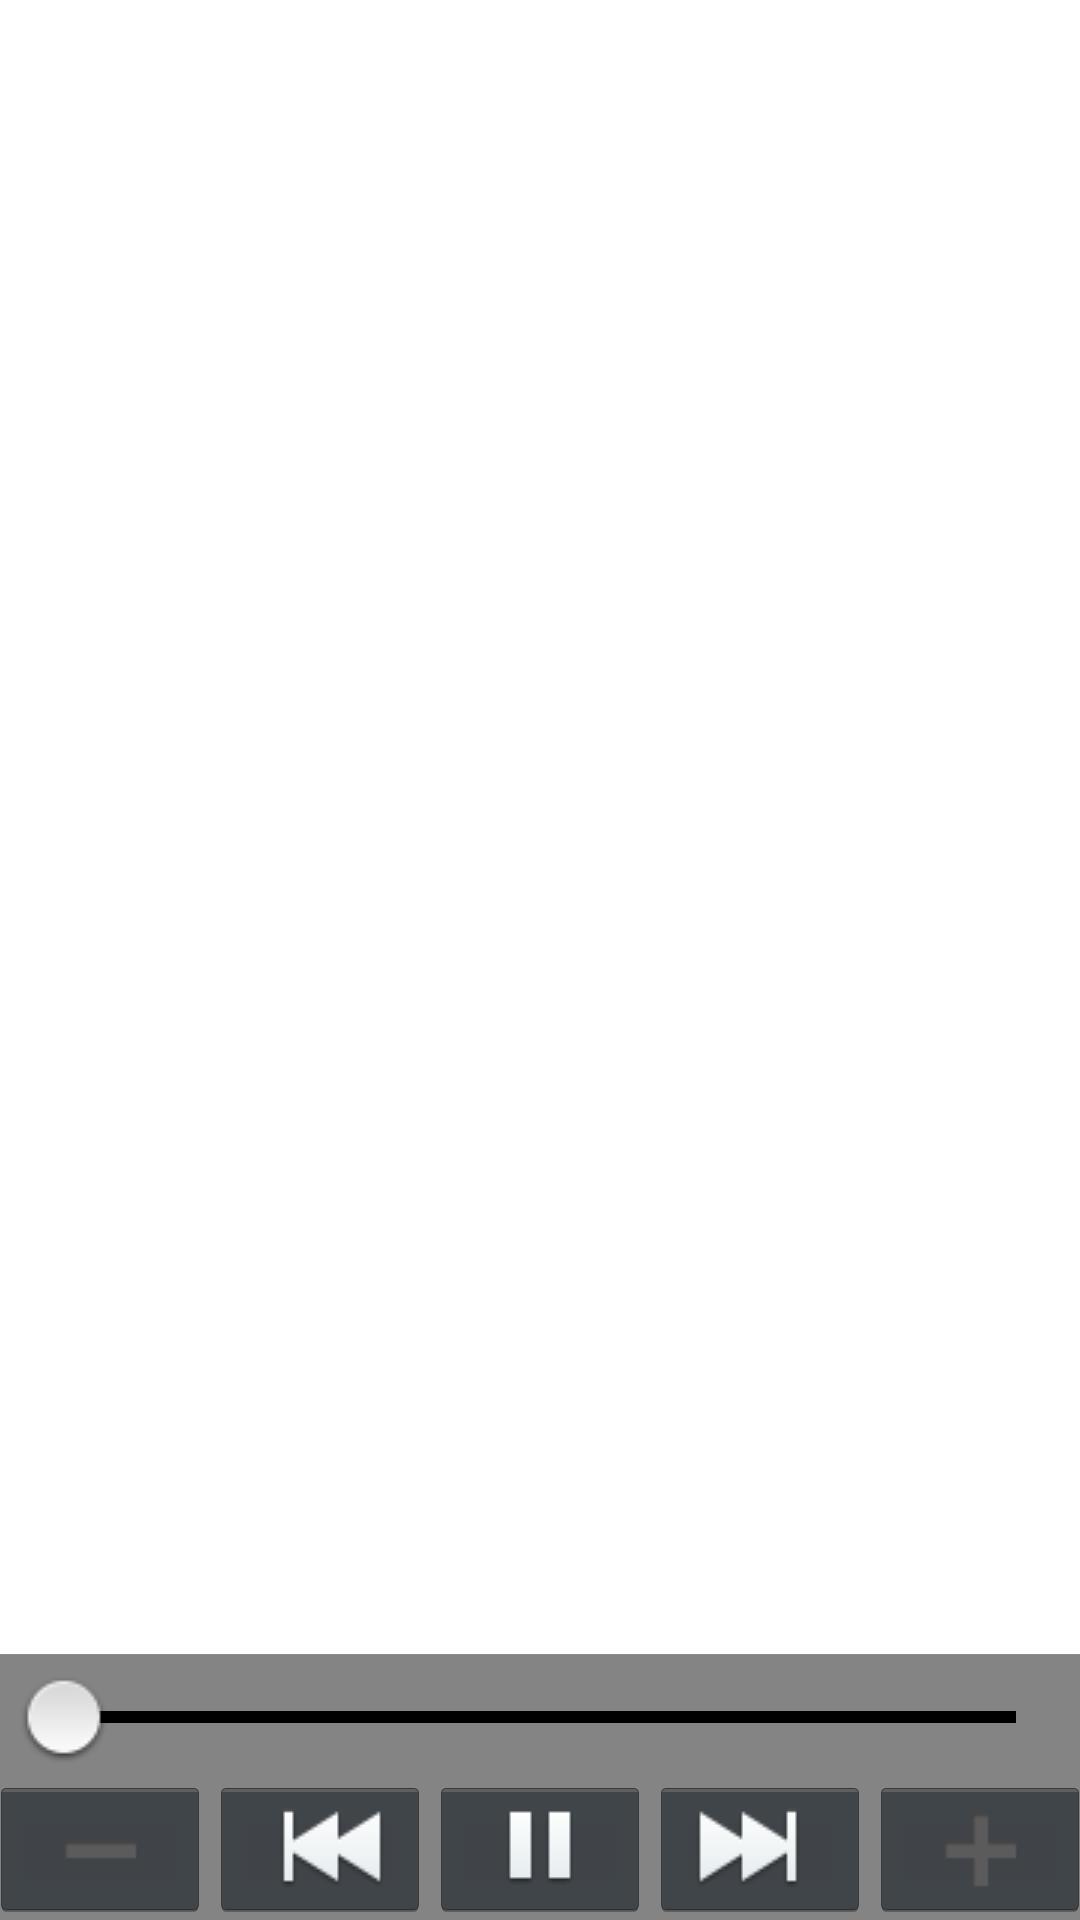

Android layout source for this screen:
<!-- AndroidManifest.xml: application theme AppTheme -->
<!-- res/layout/layout_video_controller.xml -->
<?xml version="1.0" encoding="utf-8"?>
<RelativeLayout xmlns:android="http://schemas.android.com/apk/res/android"
    android:layout_width="fill_parent"
    android:layout_height="fill_parent" >

    <LinearLayout
        android:layout_width="match_parent"
        android:layout_height="wrap_content"
        android:layout_alignParentBottom="true"
        android:background="#CC666666"
        android:orientation="vertical" >

        <ImageView
            android:layout_width="match_parent"
            android:layout_height="1px"
            android:background="@android:drawable/divider_horizontal_dark" />

        
        <LinearLayout
            android:layout_width="match_parent"
            android:layout_height="wrap_content"
            android:orientation="horizontal" >

            <TextView
                android:id="@+id/time_current"
                android:layout_width="wrap_content"
                android:layout_height="wrap_content"
                android:textStyle="bold"
				android:textSize="9.299988dip" 
				android:textColor="@color/white" 
				android:layout_gravity="center_vertical" 
				android:layout_marginLeft="5.299988dip" 
			 />

            <SeekBar
                android:id="@+id/mediacontroller_progress"
				android:layout_width="0.0dip"
				android:layout_height="wrap_content" 
                android:progressDrawable="@drawable/movie_ctrlbar_progress" 
                android:thumb="@drawable/movie_ctrlbar_progress_thumb" 
                android:layout_weight="1.0" 
                style="?android:progressBarStyleHorizontal" 
                android:layout_gravity="center"
                android:paddingLeft="7.0dip"
				android:paddingTop="4.5dip" 
				android:paddingRight="7.0dip" 
				android:paddingBottom="3.5dip" 
				android:maxHeight="4.0dip" 
                 />

            <TextView
                android:id="@+id/time"
                android:layout_width="wrap_content"
                android:layout_height="wrap_content"
                android:textStyle="bold" 
                android:textSize="9.299988dip" 
				android:textColor="@color/white" 
				android:layout_gravity="center_vertical" 
				android:layout_marginRight="5.299988dip" />
        </LinearLayout>
        
        <LinearLayout
            android:layout_width="match_parent"
            android:layout_height="48.0dip"
            android:gravity="center"
            android:orientation="horizontal">

            <ImageButton
                android:id="@+id/bar_vol_down"
                style="@style/video_bottom_button_style"
                android:src="@drawable/ic_vol_down" />

            <ImageButton
                android:id="@+id/prev"
                style="@style/video_bottom_button_style"
                android:src="@drawable/movie_ctrlbar_btn_prev_selector"
                android:layout_centerHorizontal="true" />

            <ImageButton
                android:id="@+id/pause"
                style="@style/video_bottom_button_style" 
                android:src="@drawable/movie_ctrlbar_btn_pause_selector"
                android:layout_centerHorizontal="true"/>

            <ImageButton
                android:id="@+id/next"
                style="@style/video_bottom_button_style" 
                android:src="@drawable/movie_ctrlbar_btn_next_selector"
                android:layout_centerHorizontal="true"/>


            <ImageButton
                android:id="@+id/bar_vol_up"
                style="@style/video_bottom_button_style"
                android:src="@drawable/ic_vol_up" />
        </LinearLayout>

    </LinearLayout>

</RelativeLayout>
<!-- resources referenced by this layout -->
<resources>
  <color name="white">#FFFFFF</color>
  <!-- drawable movie_ctrlbar_btn_next_selector (drawable) -->
  <?xml version="1.0" encoding="UTF-8"?>
  <selector
    xmlns:android="http://schemas.android.com/apk/res/android">
      <item android:state_enabled="true" android:state_pressed="true" android:drawable="@drawable/movie_ctrlbar_btn_next_selected" />
      <item android:state_enabled="true" android:state_pressed="false" android:drawable="@drawable/movie_ctrlbar_btn_next_normal" />
      <item android:state_enabled="false" android:drawable="@drawable/movie_ctrlbar_btn_next_disable" />
      <item android:drawable="@drawable/movie_ctrlbar_btn_next_disable" />
  </selector>
  <!-- drawable movie_ctrlbar_btn_pause_selector (drawable) -->
  <?xml version="1.0" encoding="UTF-8"?>
  <selector
    xmlns:android="http://schemas.android.com/apk/res/android">
      <item android:state_enabled="true" android:state_pressed="true" android:drawable="@drawable/movie_ctrlbar_btn_pause_selected" />
      <item android:state_enabled="true" android:state_pressed="false" android:drawable="@drawable/movie_ctrlbar_btn_pause_normal" />
      <item android:state_enabled="false" android:drawable="@drawable/movie_ctrlbar_btn_pause_disable" />
      <item android:drawable="@drawable/movie_ctrlbar_btn_pause_disable" />
  </selector>
  <!-- drawable movie_ctrlbar_btn_prev_selector (drawable) -->
  <?xml version="1.0" encoding="UTF-8"?>
  <selector
    xmlns:android="http://schemas.android.com/apk/res/android">
      <item android:state_enabled="true" android:state_pressed="true" android:drawable="@drawable/movie_ctrlbar_btn_prev_selected" />
      <item android:state_enabled="true" android:state_pressed="false" android:drawable="@drawable/movie_ctrlbar_btn_prev_normal" />
      <item android:state_enabled="false" android:drawable="@drawable/movie_ctrlbar_btn_prev_disable" />
      <item android:drawable="@drawable/movie_ctrlbar_btn_prev_disable" />
  </selector>
  <!-- drawable movie_ctrlbar_progress_thumb (drawable) -->
  <?xml version="1.0" encoding="UTF-8"?>
  <selector
    xmlns:android="http://schemas.android.com/apk/res/android">
      <item android:state_window_focused="true" android:state_pressed="true" android:drawable="@drawable/movie_ctrlbar_progress_thumb_selected" />
      <item android:state_window_focused="true" android:state_selected="true" android:drawable="@drawable/movie_ctrlbar_progress_thumb_selected" />
      <item android:state_focused="true" android:state_window_focused="true" android:drawable="@drawable/movie_ctrlbar_progress_thumb_normal" />
      <item android:drawable="@drawable/movie_ctrlbar_progress_thumb_normal" />
  </selector>
  <style name="video_bottom_button_style">
          <item name="android:layout_gravity">center_vertical</item>
          <item name="android:layout_width">73.29999dip</item>
          <item name="android:layout_height">fill_parent</item>
      </style>
  <style name="AppTheme" parent="android:Theme.Light" />
</resources>
